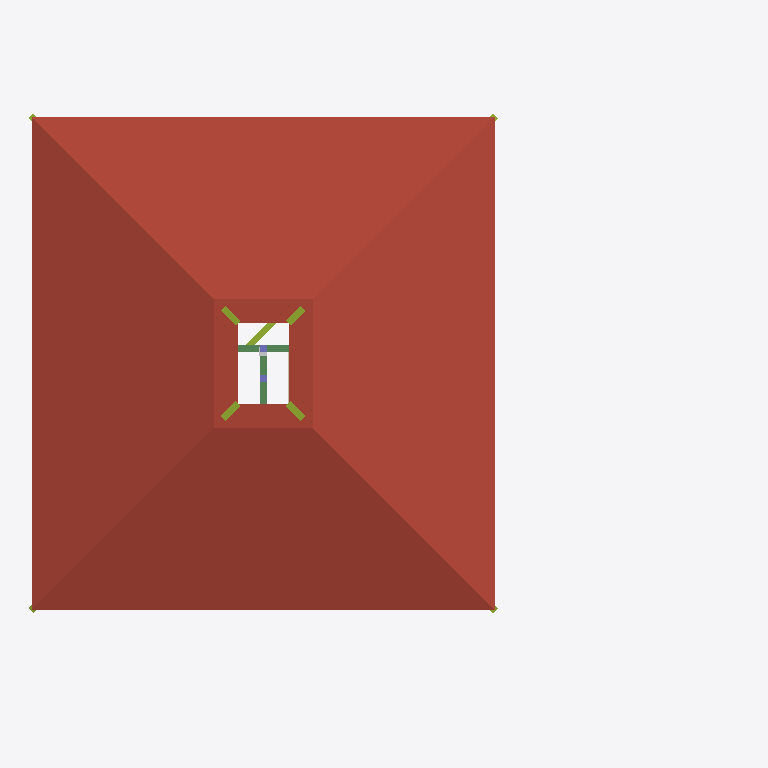
Plan cut of the same IFC building model at storey 'RFL' (level 8.90 m, cut at 10.30 m), seen from above with north up, elements coloured by IFC class: 5 members (olive), 4 roofs (red-brown), 2 beams (green), 2 columns (violet), 1 wall (beige), 1 other element (light grey). Cut surfaces are drawn darker.
Extent 10.7 m × 8.1 m × 11.1 m (x, y, z). Storeys (5): 設計GL at 0.00 m; 1FL at 0.50 m; 2FL at 3.30 m; 3FL at 6.10 m; RFL at 8.90 m. Elements (1292): 623 IfcMechanicalFastener, 174 IfcBeam, 165 IfcColumn, 154 IfcWall, 108 IfcMember, 56 IfcFooting, 12 IfcSlab.

HEADER;
FILE_DESCRIPTION(('ViewDefinition [CoordinationView_V2.0]'),'2;1');
FILE_NAME('\\Mac\\Home\\Downloads\\グレー本モデルプラン1【3階】.ifc','2026-06-11T14:49:58',('h-ikeda'),('42F4'),'GeometryGymIFCcore v25.7.30.0 by Geometry Gym Pt','ホームズ君「構造EX」','None');
FILE_SCHEMA(('IFC2X3'));
ENDSEC;
DATA;
#12=IFCPROJECT('3RwMOCdMj4LvJRyJ1SHMNl',#11,'HomesKZEX',$,$,$,$,(#156),#13);
#7=IFCSITE('30tSacLZPAMxBAqaU$sw69',#11,$,$,$,#6,$,$,.ELEMENT.,$,$,$,$,$);
#26=IFCBUILDING('3weg2qki59fOFyUY5vYWAr',#11,$,$,$,#25,$,$,.ELEMENT.,$,$,$);
#31=IFCBUILDINGSTOREY('22nKeR6RPECwIiHnX8gIhz',#11,'設計GL',$,$,#30,$,$,.ELEMENT.,0.0);
#36=IFCBUILDINGSTOREY('17NiW5oPLFjwHNqrXMTcUx',#11,'1FL',$,$,#39,$,$,.ELEMENT.,500.0);
#43=IFCBUILDINGSTOREY('3vAt4Tmsj95x$YTv9bxxci',#11,'2FL',$,$,#46,$,$,.ELEMENT.,3300.0);
#50=IFCBUILDINGSTOREY('04Tjn1LeX3jRO_jcBPDumZ',#11,'3FL',$,$,#53,$,$,.ELEMENT.,6100.0);
#57=IFCBUILDINGSTOREY('0QmWLGi81C9fGLcu3K3Iyg',#11,'RFL',$,$,#60,$,$,.ELEMENT.,8900.0);
#26062=IFCSLAB('0s4kjWYKr2wvIr6n6ADxnl',#11,'屋根版:3_2',$,$,#26061,#26056,$,.ROOF.);
#26091=IFCSLAB('0rT2v77Q93DeUs4zrjBbgt',#11,'屋根版:3_3',$,$,#26090,#26085,$,.ROOF.);
#26119=IFCSLAB('0aAPETArX6lgV2WOH5VNNY',#11,'屋根版:3_4',$,$,#26118,#26113,$,.ROOF.);
#26033=IFCSLAB('2bYaBeYt1F4vuEd$zfgRzY',#11,'屋根版:3_1',$,$,#26032,#26027,$,.ROOF.);
#12083=IFCBEAM('1UZgCzydzCfQg75qQm8Yzt',#11,'木梁:小屋梁:3_5_0',$,$,#12082,#12077,$);
#12666=IFCBEAM('3YUzkksOfB7vKVW5DkhB07',#11,'木梁:小屋梁:3_18',$,$,#12665,#12660,$);
#6552=IFCMEMBER('0nZPP8SRHA_vsrLRv$neJi',#11,'火打:3_10',$,$,#6551,#6546,$);
#13212=IFCMEMBER('2FStxzpmDEdfeil1C97VnT',#11,'木梁:隅木・谷木:3_1',$,$,#13211,#13206,$);
#13254=IFCMEMBER('2vUKHJT_n0ZPjRURFJzJ8H',#11,'木梁:隅木・谷木:3_2',$,$,#13253,#13248,$);
#13338=IFCMEMBER('27lmkbCBv6du6I0uD$y033',#11,'木梁:隅木・谷木:3_4',$,$,#13337,#13332,$);
#13380=IFCMEMBER('292WnSu2T4ygSQAPFoYIKS',#11,'木梁:隅木・谷木:3_5',$,$,#13379,#13374,$);
#22663=IFCWALL('0LOJYFy35CPhiNNBykW76$',#11,'面材:3_1_10',$,'STANDARD',#22662,#22657,$);
ENDSEC;
